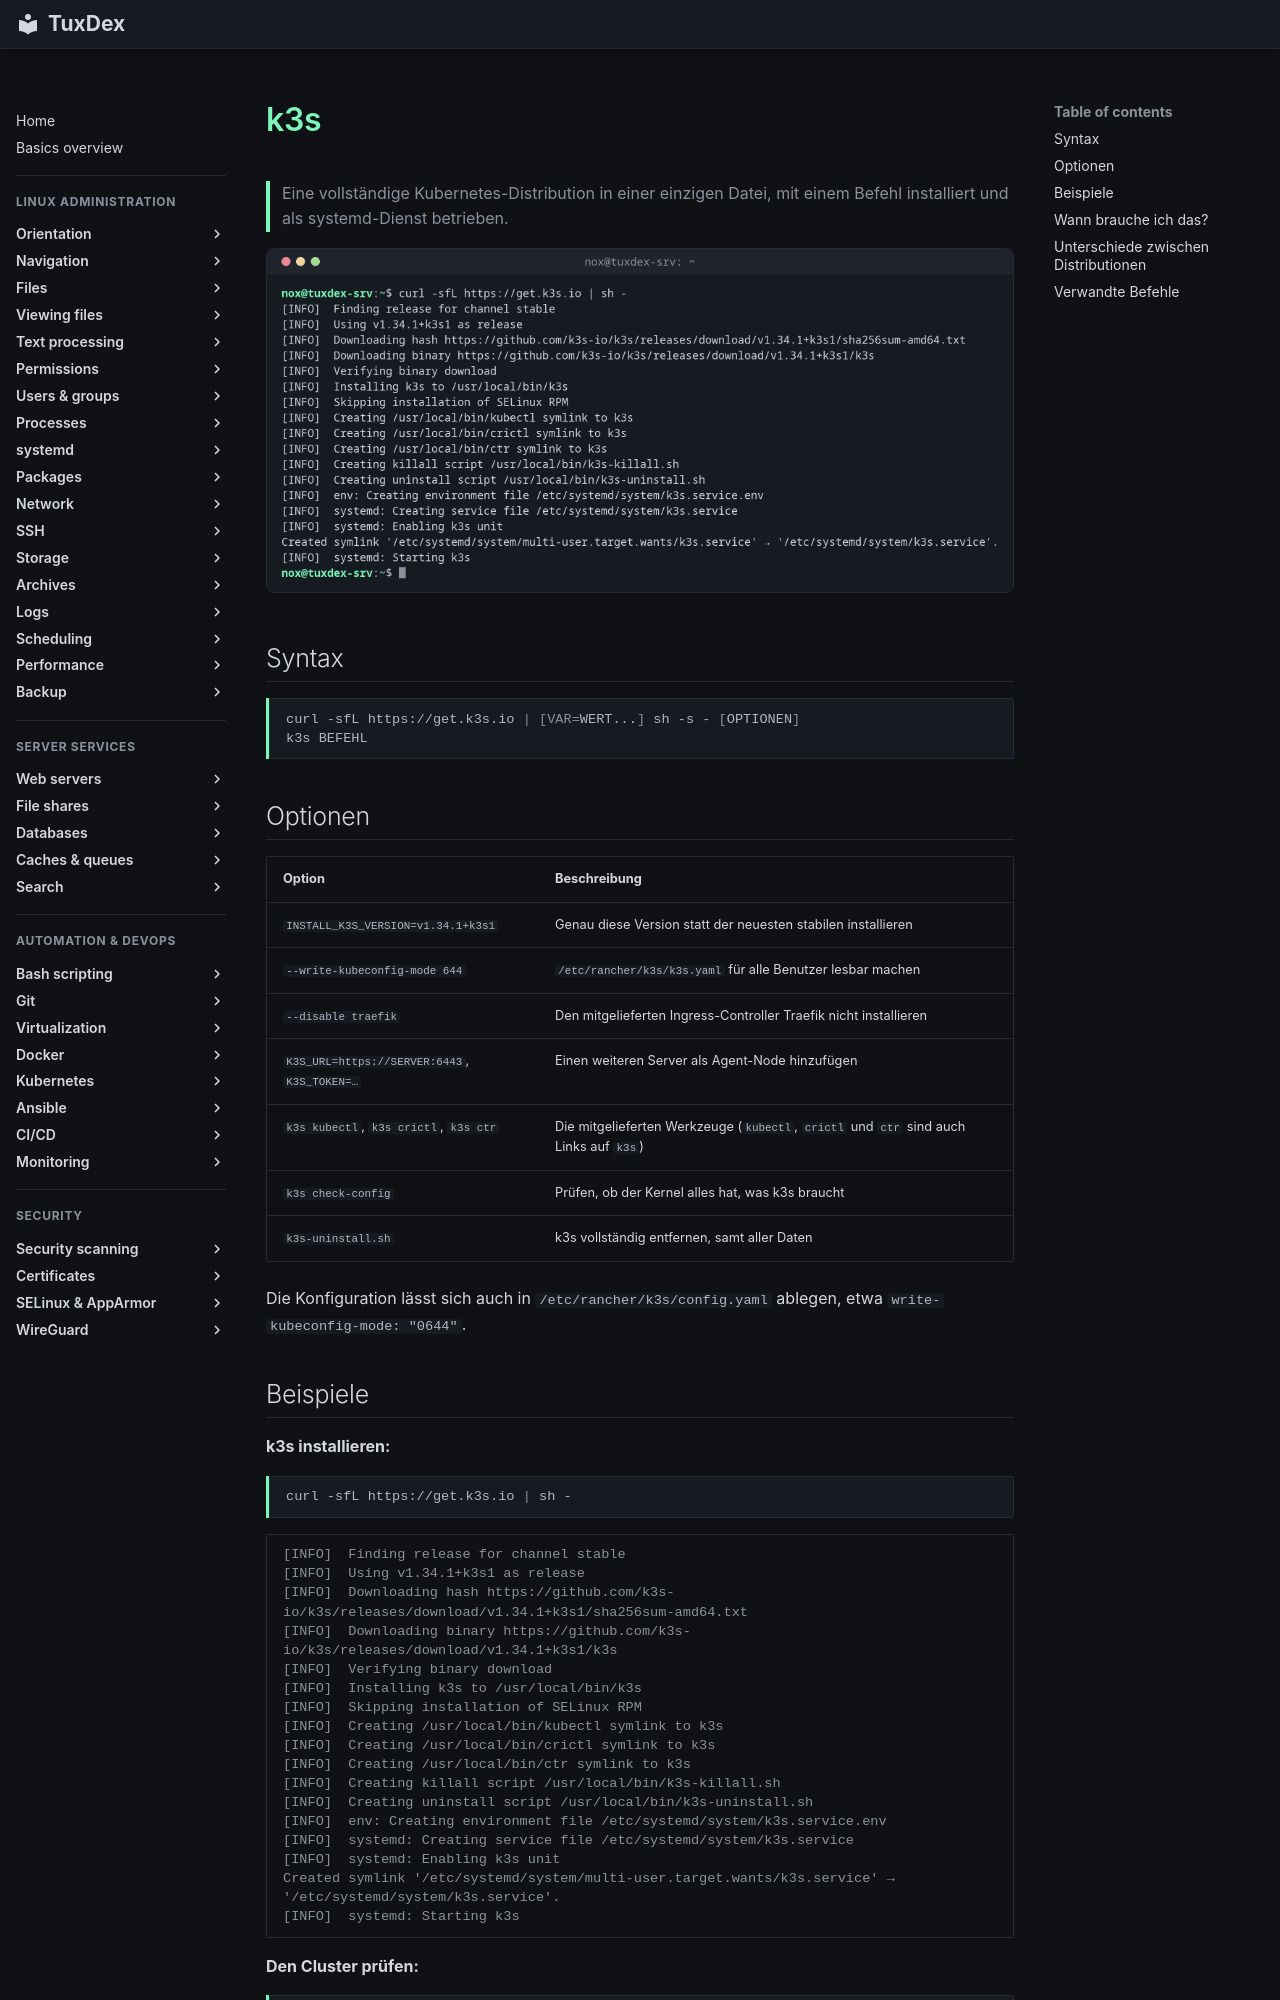

repository: Noxisan/tuxcodex · page: 20-kubernetes/k3s.de/index.html · generator: mkdocs

# k3s

> Eine vollständige Kubernetes-Distribution in einer einzigen Datei, mit einem Befehl installiert und als systemd-Dienst betrieben.

![k3s output](../assets/screenshots/20-kubernetes/k3s.png)

## Syntax

```bash
curl -sfL https://get.k3s.io | [VAR=WERT...] sh -s - [OPTIONEN]
k3s BEFEHL
```

## Optionen

| Option | Beschreibung |
|--------|--------------|
| `INSTALL_K3S_VERSION=v1.34.1+k3s1` | Genau diese Version statt der neuesten stabilen installieren |
| `--write-kubeconfig-mode 644` | `/etc/rancher/k3s/k3s.yaml` für alle Benutzer lesbar machen |
| `--disable traefik` | Den mitgelieferten Ingress-Controller Traefik nicht installieren |
| `K3S_URL=https://SERVER:6443`, `K3S_TOKEN=…` | Einen weiteren Server als Agent-Node hinzufügen |
| `k3s kubectl`, `k3s crictl`, `k3s ctr` | Die mitgelieferten Werkzeuge (`kubectl`, `crictl` und `ctr` sind auch Links auf `k3s`) |
| `k3s check-config` | Prüfen, ob der Kernel alles hat, was k3s braucht |
| `k3s-uninstall.sh` | k3s vollständig entfernen, samt aller Daten |

Die Konfiguration lässt sich auch in `/etc/rancher/k3s/config.yaml` ablegen, etwa `write-kubeconfig-mode: "0644"`.
